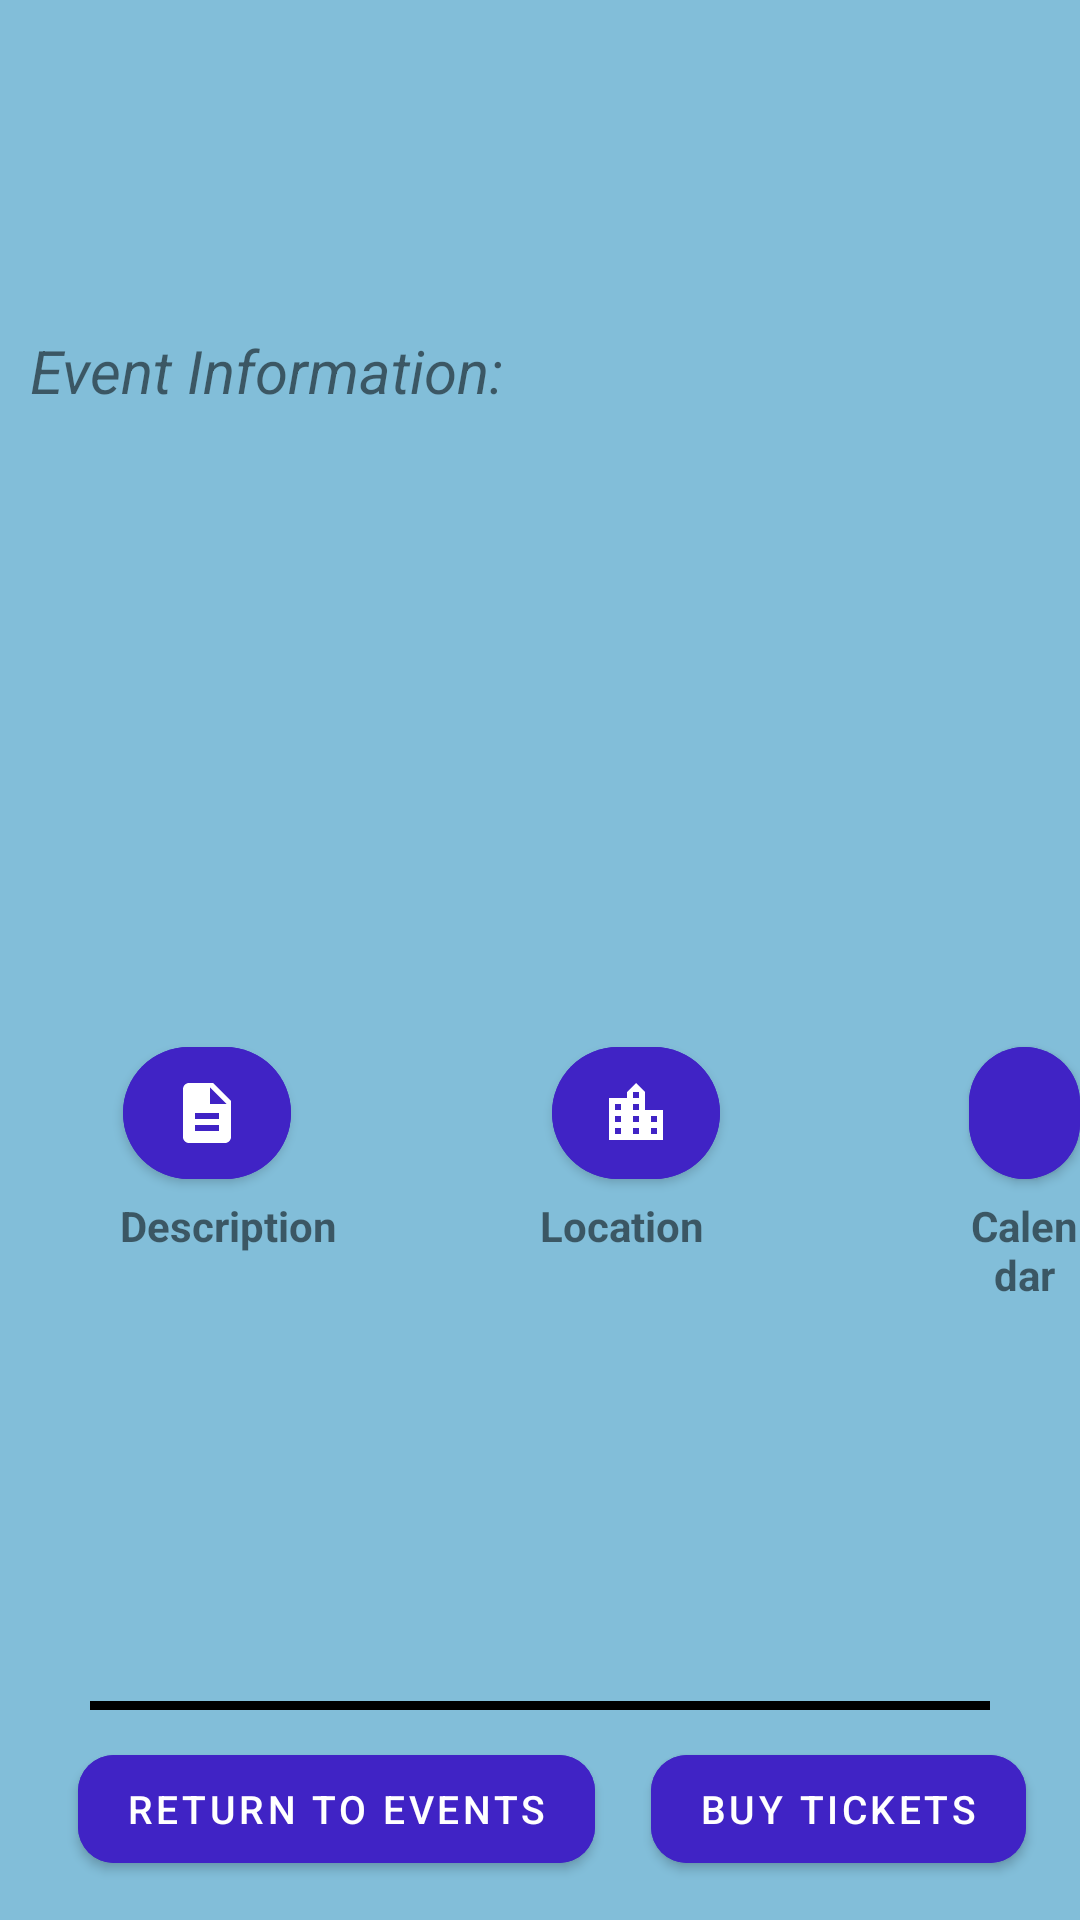

Layout XML and referenced resources for this Android screen:
<!-- AndroidManifest.xml: application theme Theme.ExpoManager -->
<!-- res/layout/activity_event_info.xml -->
<?xml version="1.0" encoding="utf-8"?>
<layout xmlns:android="http://schemas.android.com/apk/res/android"
    xmlns:app="http://schemas.android.com/apk/res-auto"
    xmlns:tools="http://schemas.android.com/tools">

    <data>
        <import type="android.view.View" />
        <variable
            name="eventViewModel"
            type="com.example.expomanager.EventViewModel" />
    </data>

    <RelativeLayout
        android:id="@+id/main"
        android:layout_width="match_parent"
        android:layout_height="match_parent"
        android:background="#82BED9"
        tools:context=".EventInfoActivity">

        <TextView
            android:id="@+id/welcome_text_view"
            android:layout_width="wrap_content"
            android:layout_height="wrap_content"
            android:layout_marginTop="110dp"
            android:layout_marginStart="10dp"
            android:layout_marginEnd="75dp"
            android:text="@string/event_text"
            android:textSize="20sp"
            android:textStyle="italic" />

        <ImageView
            android:id="@+id/eventImage"
            android:layout_width="216dp"
            android:layout_height="157dp"
            android:layout_alignParentTop="true"
            android:layout_centerHorizontal="true"
            android:layout_marginTop="166dp"
            android:layout_marginEnd="101dp"
            android:scaleType="centerCrop"
            android:visibility="visible"
            tools:src="@drawable/ic_launcher_background" />

        <TextView
            android:id="@+id/eventName"
            android:layout_width="wrap_content"
            android:layout_height="wrap_content"
            android:layout_marginTop="125dp"
            android:layout_centerHorizontal="true"
            android:textSize="24sp"
            android:textStyle="bold" />

        
        <com.google.android.material.button.MaterialButton
            android:id="@+id/button_iconDescription"
            style="@style/Widget.MaterialComponents.Button"
            android:layout_width="56dp"
            android:layout_height="56dp"
            android:layout_below="@id/eventImage"
            android:layout_marginStart="41dp"
            android:layout_alignParentStart="true"
            android:layout_marginTop="20dp"
            android:text=""
            android:backgroundTint="#4023C5"
            app:icon="@drawable/ic_description"
            app:iconTint="@android:color/white"
            app:iconSize="24dp"
            app:cornerRadius="28dp" />

        
        <com.google.android.material.button.MaterialButton
            android:id="@+id/button_iconLocation"
            style="@style/Widget.MaterialComponents.Button"
            android:layout_width="56dp"
            android:layout_height="56dp"
            android:layout_below="@id/eventImage"
            android:layout_alignParentStart="true"
            android:layout_marginStart="184dp"
            android:layout_marginTop="20dp"
            android:text=""
            android:backgroundTint="#4023C5"
            app:icon="@drawable/ic_location"
            app:iconTint="@android:color/white"
            app:iconSize="24dp"
            app:cornerRadius="28dp" />

        
        <com.google.android.material.button.MaterialButton
            android:id="@+id/button_calendar"
            style="@style/Widget.MaterialComponents.Button"
            android:layout_width="56dp"
            android:layout_height="56dp"
            android:layout_below="@id/eventImage"
            android:layout_alignParentStart="true"
            android:layout_marginStart="323dp"
            android:layout_marginTop="20dp"
            android:text=""
            android:backgroundTint="#4023C5"
            app:icon="@drawable/ic_calendar_month"
            app:iconTint="@android:color/white"
            app:iconSize="24dp"
            app:cornerRadius="28dp" />

        
        <TextView
            android:layout_width="wrap_content"
            android:layout_height="wrap_content"
            android:layout_marginStart="40dp"
            android:layout_below="@id/button_iconDescription"
            android:text="@string/description"
            android:textSize="14sp"
            android:gravity="center"
            android:textStyle="bold" />

        <TextView
            android:layout_width="wrap_content"
            android:layout_height="wrap_content"
            android:layout_below="@id/button_calendar"
            android:layout_marginStart="180dp"
            android:gravity="center"
            android:text="@string/location"
            android:textSize="14sp"
            android:textStyle="bold" />

        <TextView
            android:layout_width="wrap_content"
            android:layout_height="wrap_content"
            android:layout_marginStart="323dp"
            android:layout_below="@id/button_calendar"
            android:text="@string/calendar"
            android:textSize="14sp"
            android:gravity="center"
            android:textStyle="bold" />

        
        <TextView
            android:id="@+id/eventDescription"
            android:layout_width="wrap_content"
            android:layout_height="wrap_content"
            android:layout_below="@id/button_iconDescription"
            android:layout_marginTop="35dp"
            android:layout_marginStart="30dp"
            android:layout_centerHorizontal="true"
            android:visibility="@{eventViewModel.isDescrpVisible() ? View.VISIBLE : View.INVISIBLE}"
            android:textSize="15sp"
            android:textColor="@color/black"/>

        <TextView
            android:id="@+id/eventLocation"
            android:layout_width="wrap_content"
            android:layout_height="wrap_content"
            android:layout_below="@id/button_calendar"
            android:layout_centerHorizontal="true"
            android:layout_marginTop="25dp"
            android:visibility="@{eventViewModel.isLoctVisible() ? View.VISIBLE : View.INVISIBLE}"
            android:textSize="15sp"
            android:textStyle="italic"
            android:textColor="@color/black"/>

        <TextView
            android:id="@+id/eventDate"
            android:layout_width="wrap_content"
            android:layout_height="wrap_content"
            android:layout_below="@id/button_iconLocation"
            android:layout_centerHorizontal="true"
            android:layout_marginTop="125dp"
            android:visibility="@{eventViewModel.isDateVisible() ? View.VISIBLE : View.INVISIBLE}"
            android:textSize="17sp"
            android:textStyle="italic"
            android:textColor="@color/black"/>

        
        <TextView
            android:id="@+id/separador"
            android:layout_width="match_parent"
            android:layout_height="3dp"
            android:layout_alignParentBottom="true"
            android:layout_marginHorizontal="30dp"
            android:layout_marginBottom="70dp"
            android:background="#000000"
            android:visibility="visible" />

        
        <com.google.android.material.button.MaterialButton
            android:id="@+id/button_back_events"
            style="@style/Widget.MaterialComponents.Button"
            android:layout_width="wrap_content"
            android:layout_height="wrap_content"
            android:layout_alignParentStart="true"
            android:layout_alignParentBottom="true"
            android:layout_marginStart="26dp"
            android:layout_marginBottom="13dp"
            android:text="@string/button_back_to_events"
            android:textSize="13sp"
            android:backgroundTint="#4023C5"
            android:textColor="@android:color/white"
            app:cornerRadius="12dp" />

        
        <com.google.android.material.button.MaterialButton
            android:id="@+id/button_buy_tickets"
            style="@style/Widget.MaterialComponents.Button"
            android:layout_width="wrap_content"
            android:layout_height="wrap_content"
            android:layout_alignParentEnd="true"
            android:layout_alignParentBottom="true"
            android:layout_marginEnd="18dp"
            android:layout_marginBottom="13dp"
            android:text="@string/button_buy_tickets"
            android:textSize="13sp"
            android:backgroundTint="#4023C5"
            android:textColor="@android:color/white"
            app:cornerRadius="12dp" />

    </RelativeLayout>
</layout>
<!-- resources referenced by this layout -->
<resources>
  <!-- drawable ic_description (drawable) -->
  <vector xmlns:android="http://schemas.android.com/apk/res/android" android:height="52dp" android:tint="#582CD1" android:viewportHeight="24" android:viewportWidth="24" android:width="52dp">
        
      <path android:fillColor="@android:color/white" android:pathData="M14,2L6,2c-1.1,0 -1.99,0.9 -1.99,2L4,20c0,1.1 0.89,2 1.99,2L18,22c1.1,0 2,-0.9 2,-2L20,8l-6,-6zM16,18L8,18v-2h8v2zM16,14L8,14v-2h8v2zM13,9L13,3.5L18.5,9L13,9z"/>
      
  </vector>
  <!-- drawable ic_location (drawable) -->
  <vector xmlns:android="http://schemas.android.com/apk/res/android" android:height="52dp" android:tint="#582CD1" android:viewportHeight="24" android:viewportWidth="24" android:width="52dp">
        
      <path android:fillColor="@android:color/white" android:pathData="M15,11L15,5l-3,-3 -3,3v2L3,7v14h18L21,11h-6zM7,19L5,19v-2h2v2zM7,15L5,15v-2h2v2zM7,11L5,11L5,9h2v2zM13,19h-2v-2h2v2zM13,15h-2v-2h2v2zM13,11h-2L11,9h2v2zM13,7h-2L11,5h2v2zM19,19h-2v-2h2v2zM19,15h-2v-2h2v2z"/>
      
  </vector>
  <string name="button_back_to_events">Return to Events</string>Volver a Eventos
  <string name="button_buy_tickets">Buy Tickets</string>
  <string name="calendar">Calendar</string>
  <string name="description">Description</string>
  <string name="event_text">Event Information:</string>
  <string name="location">Location</string>
  <style name="Theme.ExpoManager" parent="Theme.MaterialComponents.DayNight.DarkActionBar">
          
          <item name="colorPrimary">@color/purple_500</item>
          <item name="colorPrimaryVariant">@color/purple_700</item>
          <item name="colorOnPrimary">@color/white</item>
          
          <item name="colorSecondary">@color/teal_200</item>
          <item name="colorSecondaryVariant">@color/teal_700</item>
          <item name="colorOnSecondary">@color/black</item>
          
          <item name="android:statusBarColor">?attr/colorPrimaryVariant</item>
          
      </style>
  <!-- not gathered from this repository: default colours our renderer supplied (Android Studio template values) -->
  <color name="purple_500">#FF6200EE</color>
  <color name="purple_700">#FF3700B3</color>
  <color name="teal_200">#FF03DAC5</color>
  <color name="teal_700">#FF018786</color>
  <color name="black">#FF000000</color>
  <color name="white">#FFFFFFFF</color>
</resources>
